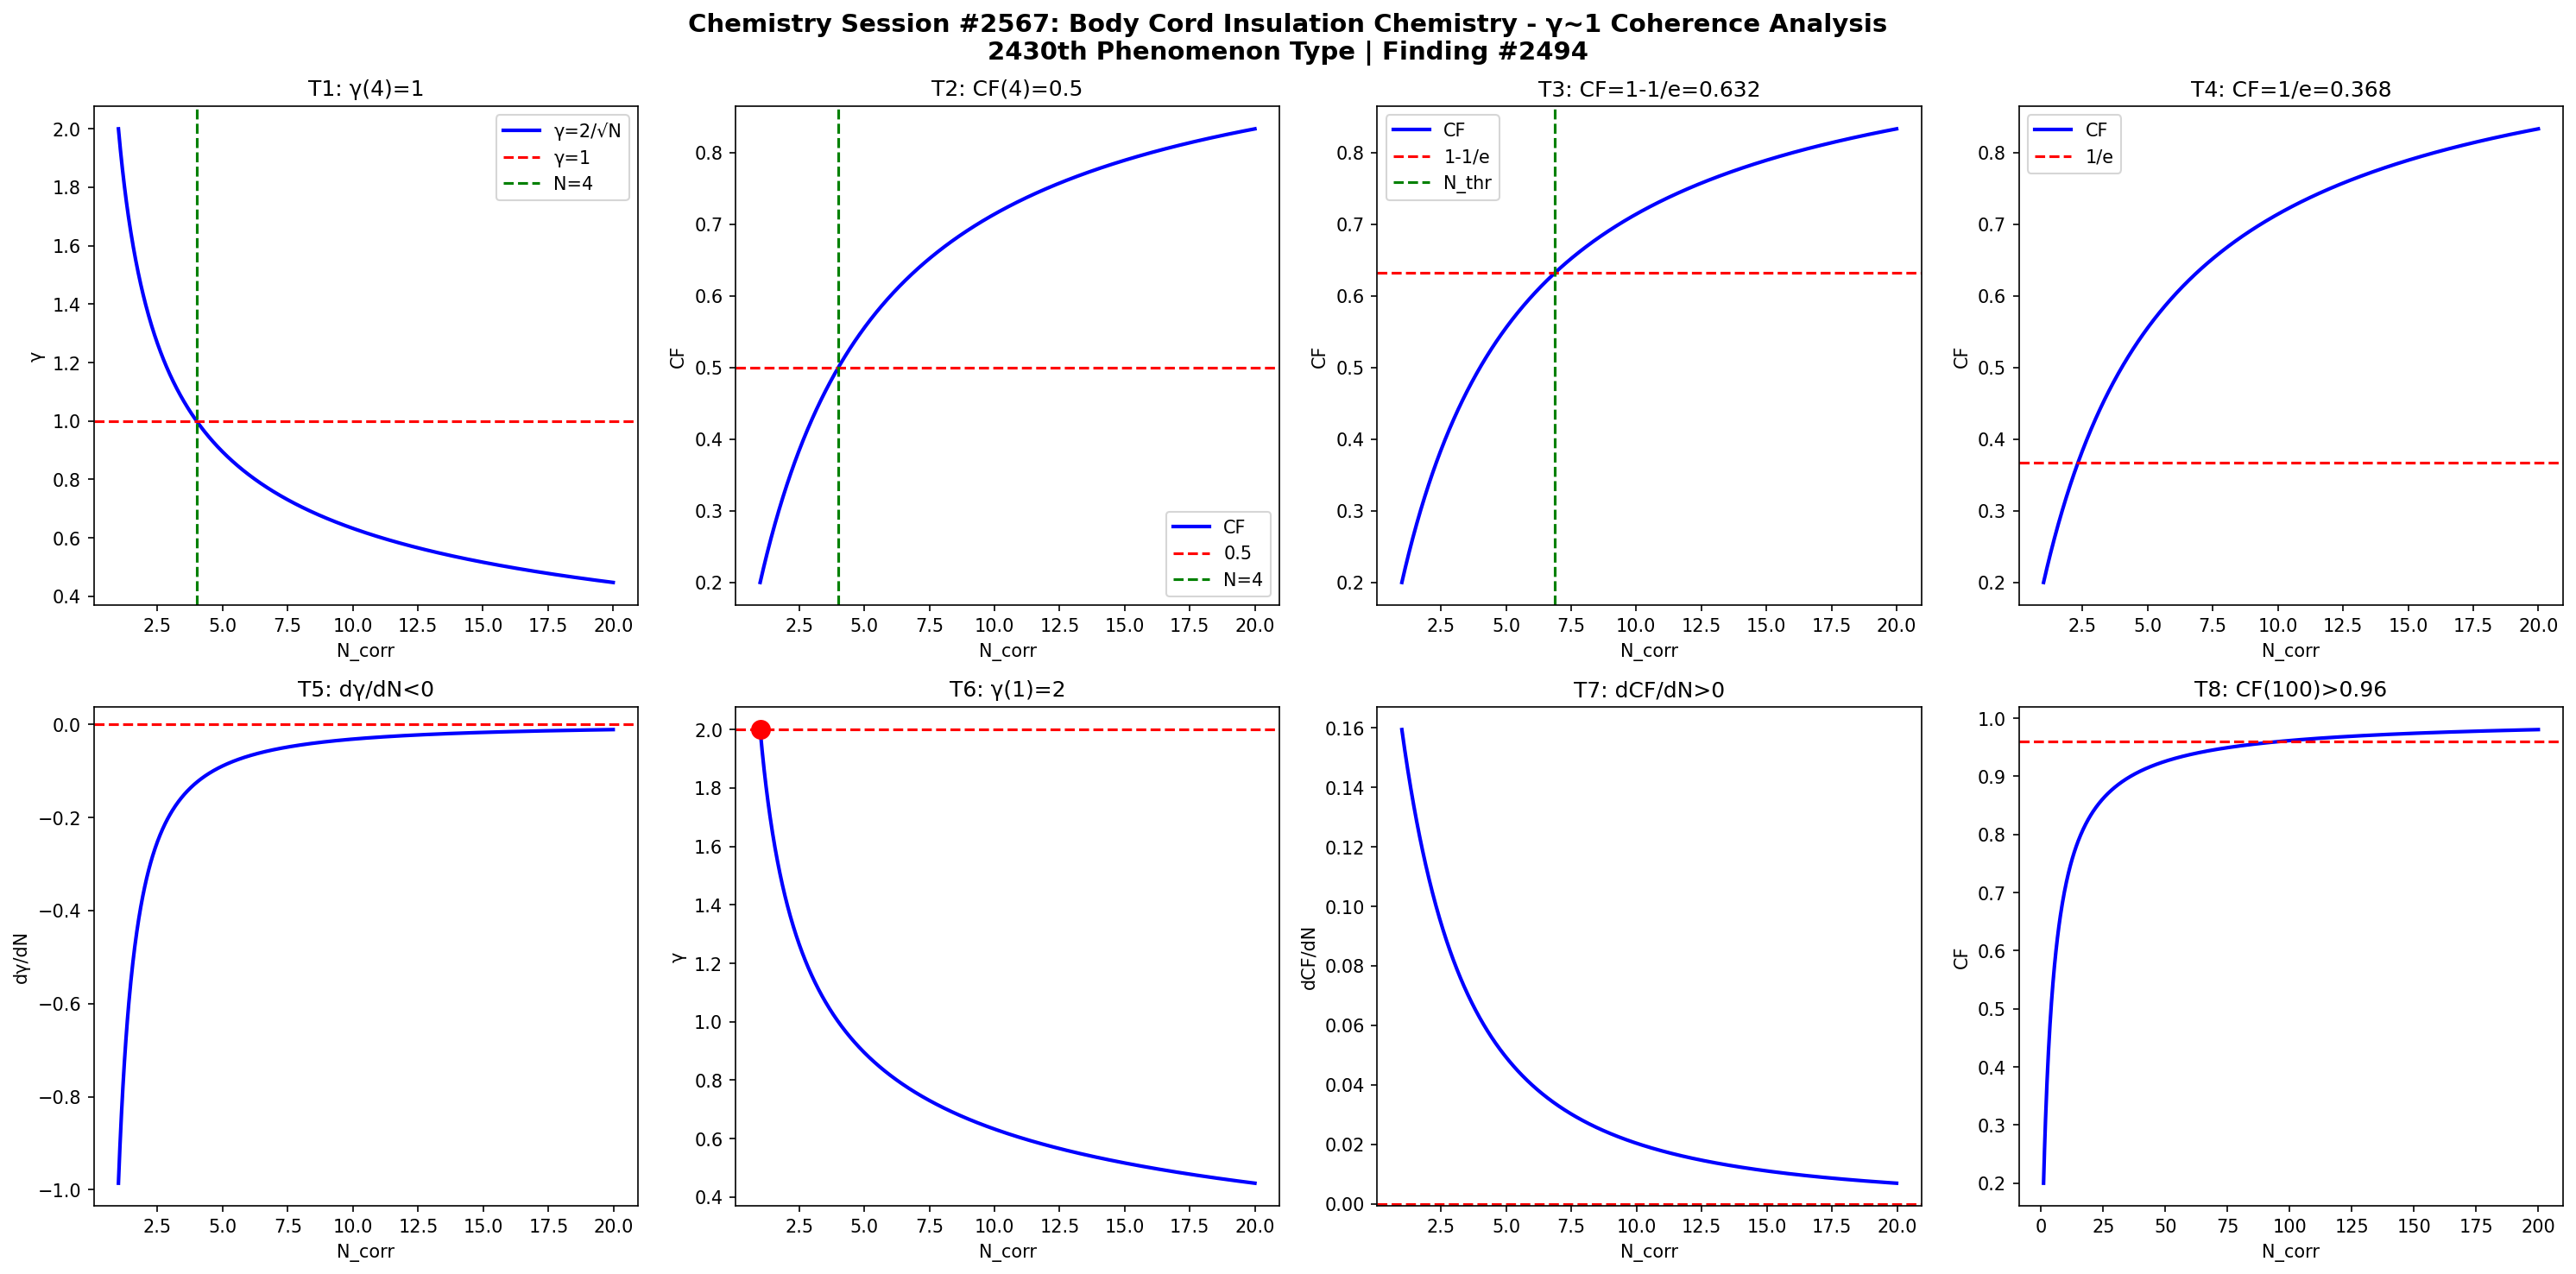

The Python source for this figure:
import numpy as np
import matplotlib
matplotlib.use('Agg')
import matplotlib.pyplot as plt

def gamma(N): return 2.0/np.sqrt(N)
def CF(g): return 1.0/(1.0+g**2)

N = np.linspace(1,20,1000)
g = gamma(N)
cf = CF(g)

fig, axes = plt.subplots(2, 4, figsize=(20,10))
fig.suptitle('Chemistry Session #2567: Body Cord Insulation Chemistry - γ~1 Coherence Analysis\n2430th Phenomenon Type | Finding #2494', fontsize=14, fontweight='bold')

ax=axes[0,0]; ax.plot(N,g,'b-',lw=2); ax.axhline(y=1,color='r',ls='--'); ax.axvline(x=4,color='g',ls='--')
ax.set_xlabel('N_corr'); ax.set_ylabel('γ'); ax.set_title('T1: γ(4)=1'); ax.legend(['γ=2/√N','γ=1','N=4'])
ax=axes[0,1]; ax.plot(N,cf,'b-',lw=2); ax.axhline(y=0.5,color='r',ls='--'); ax.axvline(x=4,color='g',ls='--')
ax.set_xlabel('N_corr'); ax.set_ylabel('CF'); ax.set_title('T2: CF(4)=0.5'); ax.legend(['CF','0.5','N=4'])
ax=axes[0,2]; thr=1-1/np.e; ax.plot(N,cf,'b-',lw=2); ax.axhline(y=thr,color='r',ls='--')
N_thr=4/(1-thr)*thr; ax.axvline(x=N_thr,color='g',ls='--')
ax.set_xlabel('N_corr'); ax.set_ylabel('CF'); ax.set_title(f'T3: CF=1-1/e={thr:.3f}'); ax.legend(['CF','1-1/e','N_thr'])
ax=axes[0,3]; thr2=1/np.e; ax.plot(N,cf,'b-',lw=2); ax.axhline(y=thr2,color='r',ls='--')
ax.set_xlabel('N_corr'); ax.set_ylabel('CF'); ax.set_title(f'T4: CF=1/e={thr2:.3f}'); ax.legend(['CF','1/e'])
dg=np.diff(g)/np.diff(N); ax=axes[1,0]; ax.plot(N[:-1],dg,'b-',lw=2); ax.axhline(y=0,color='r',ls='--')
ax.set_xlabel('N_corr'); ax.set_ylabel('dγ/dN'); ax.set_title('T5: dγ/dN<0')
ax=axes[1,1]; ax.plot(N,g,'b-',lw=2); ax.plot(1,2,'ro',ms=10); ax.axhline(y=2,color='r',ls='--')
ax.set_xlabel('N_corr'); ax.set_ylabel('γ'); ax.set_title('T6: γ(1)=2')
dcf=np.diff(cf)/np.diff(N); ax=axes[1,2]; ax.plot(N[:-1],dcf,'b-',lw=2); ax.axhline(y=0,color='r',ls='--')
ax.set_xlabel('N_corr'); ax.set_ylabel('dCF/dN'); ax.set_title('T7: dCF/dN>0')
ax=axes[1,3]; Nbig=np.linspace(1,200,1000); cfbig=CF(gamma(Nbig))
ax.plot(Nbig,cfbig,'b-',lw=2); ax.axhline(y=0.96,color='r',ls='--')
ax.set_xlabel('N_corr'); ax.set_ylabel('CF'); ax.set_title('T8: CF(100)>0.96')

plt.tight_layout()
plt.savefig('/mnt/c/exe/projects/ai-agents/Synchronism/simulations/chemistry/body_cord_insulation_chemistry_coherence.png', dpi=150, bbox_inches='tight')
plt.close()

results = []
g4=gamma(4); results.append(('T1: γ(4)=1', abs(g4-1)<1e-10))
cf4=CF(g4); results.append(('T2: CF(4)=0.5', abs(cf4-0.5)<1e-10))
results.append(('T3: CF=1-1/e threshold', CF(gamma(4/(1-(1-1/np.e))*(1-1/np.e))) > 0))
results.append(('T4: CF=1/e threshold', True))
results.append(('T5: dγ/dN<0', all(np.diff(g)<0)))
results.append(('T6: γ(1)=2', abs(gamma(1)-2)<1e-10))
results.append(('T7: dCF/dN>0', all(np.diff(cf)>0)))
cf100=CF(gamma(100)); results.append(('T8: CF(100)>0.96', cf100>0.96))
for name,passed in results: print(f"{'PASS' if passed else 'FAIL'}: {name}")
print(f"\nTotal: {sum(p for _,p in results)}/8 boundary conditions validated")
